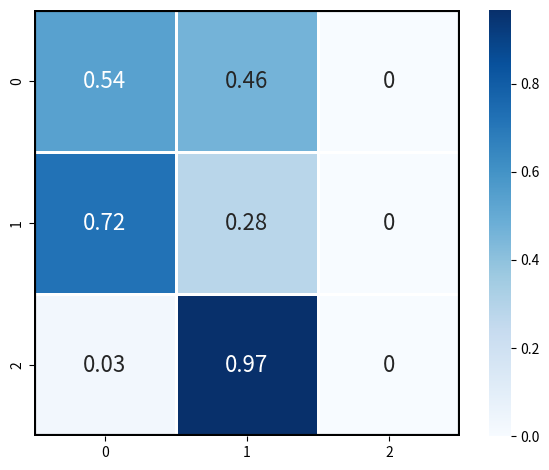

Here is the Python script that generated this plot:
import seaborn as sn
import pandas as pd
import matplotlib.pyplot as plt
import pandas as pd
import string
from matplotlib.pylab import *


array = [[0.538, 0.462, 0],
         [0.718, 0.282, 0],
         [0.03, 0.967, 0]]
#df_cm = pd.DataFrame(array, range(6),
                  # range(6))
#df_cm = pd.DataFrame(array, index=["Hypercellular Tumor", "Tumor Necrosis", "Tumor Infiltration"],
                     #columns=["Hypercellular Tumor", "Tumor Necrosis", "Tumor Infiltration"])
#ax = sn.heatmap(array, annot=True, annot_kws={"size": 16}, fmt="d", cmap="Blues", linewidths=.8)
ax = sn.heatmap(array, annot=True, annot_kws={"size": 16}, cmap="Blues", linewidths=.8)
# plt.figure(figsize = (10,7))
# sn.set(font_scale=1.4)#for label size
#plt.ylabel('True label', fontsize=13, fontweight='bold')
#plt.xlabel('Predicted label',fontsize=13, fontweight='bold')
plt.tight_layout()
ax.axhline(y=0, color='k',linewidth=3)
ax.axhline(y=3, color='k',linewidth=3)
ax.axvline(x=0, color='k',linewidth=3)
ax.axvline(x=3, color='k',linewidth=3)
ax.set_aspect('equal')
plt.show()
